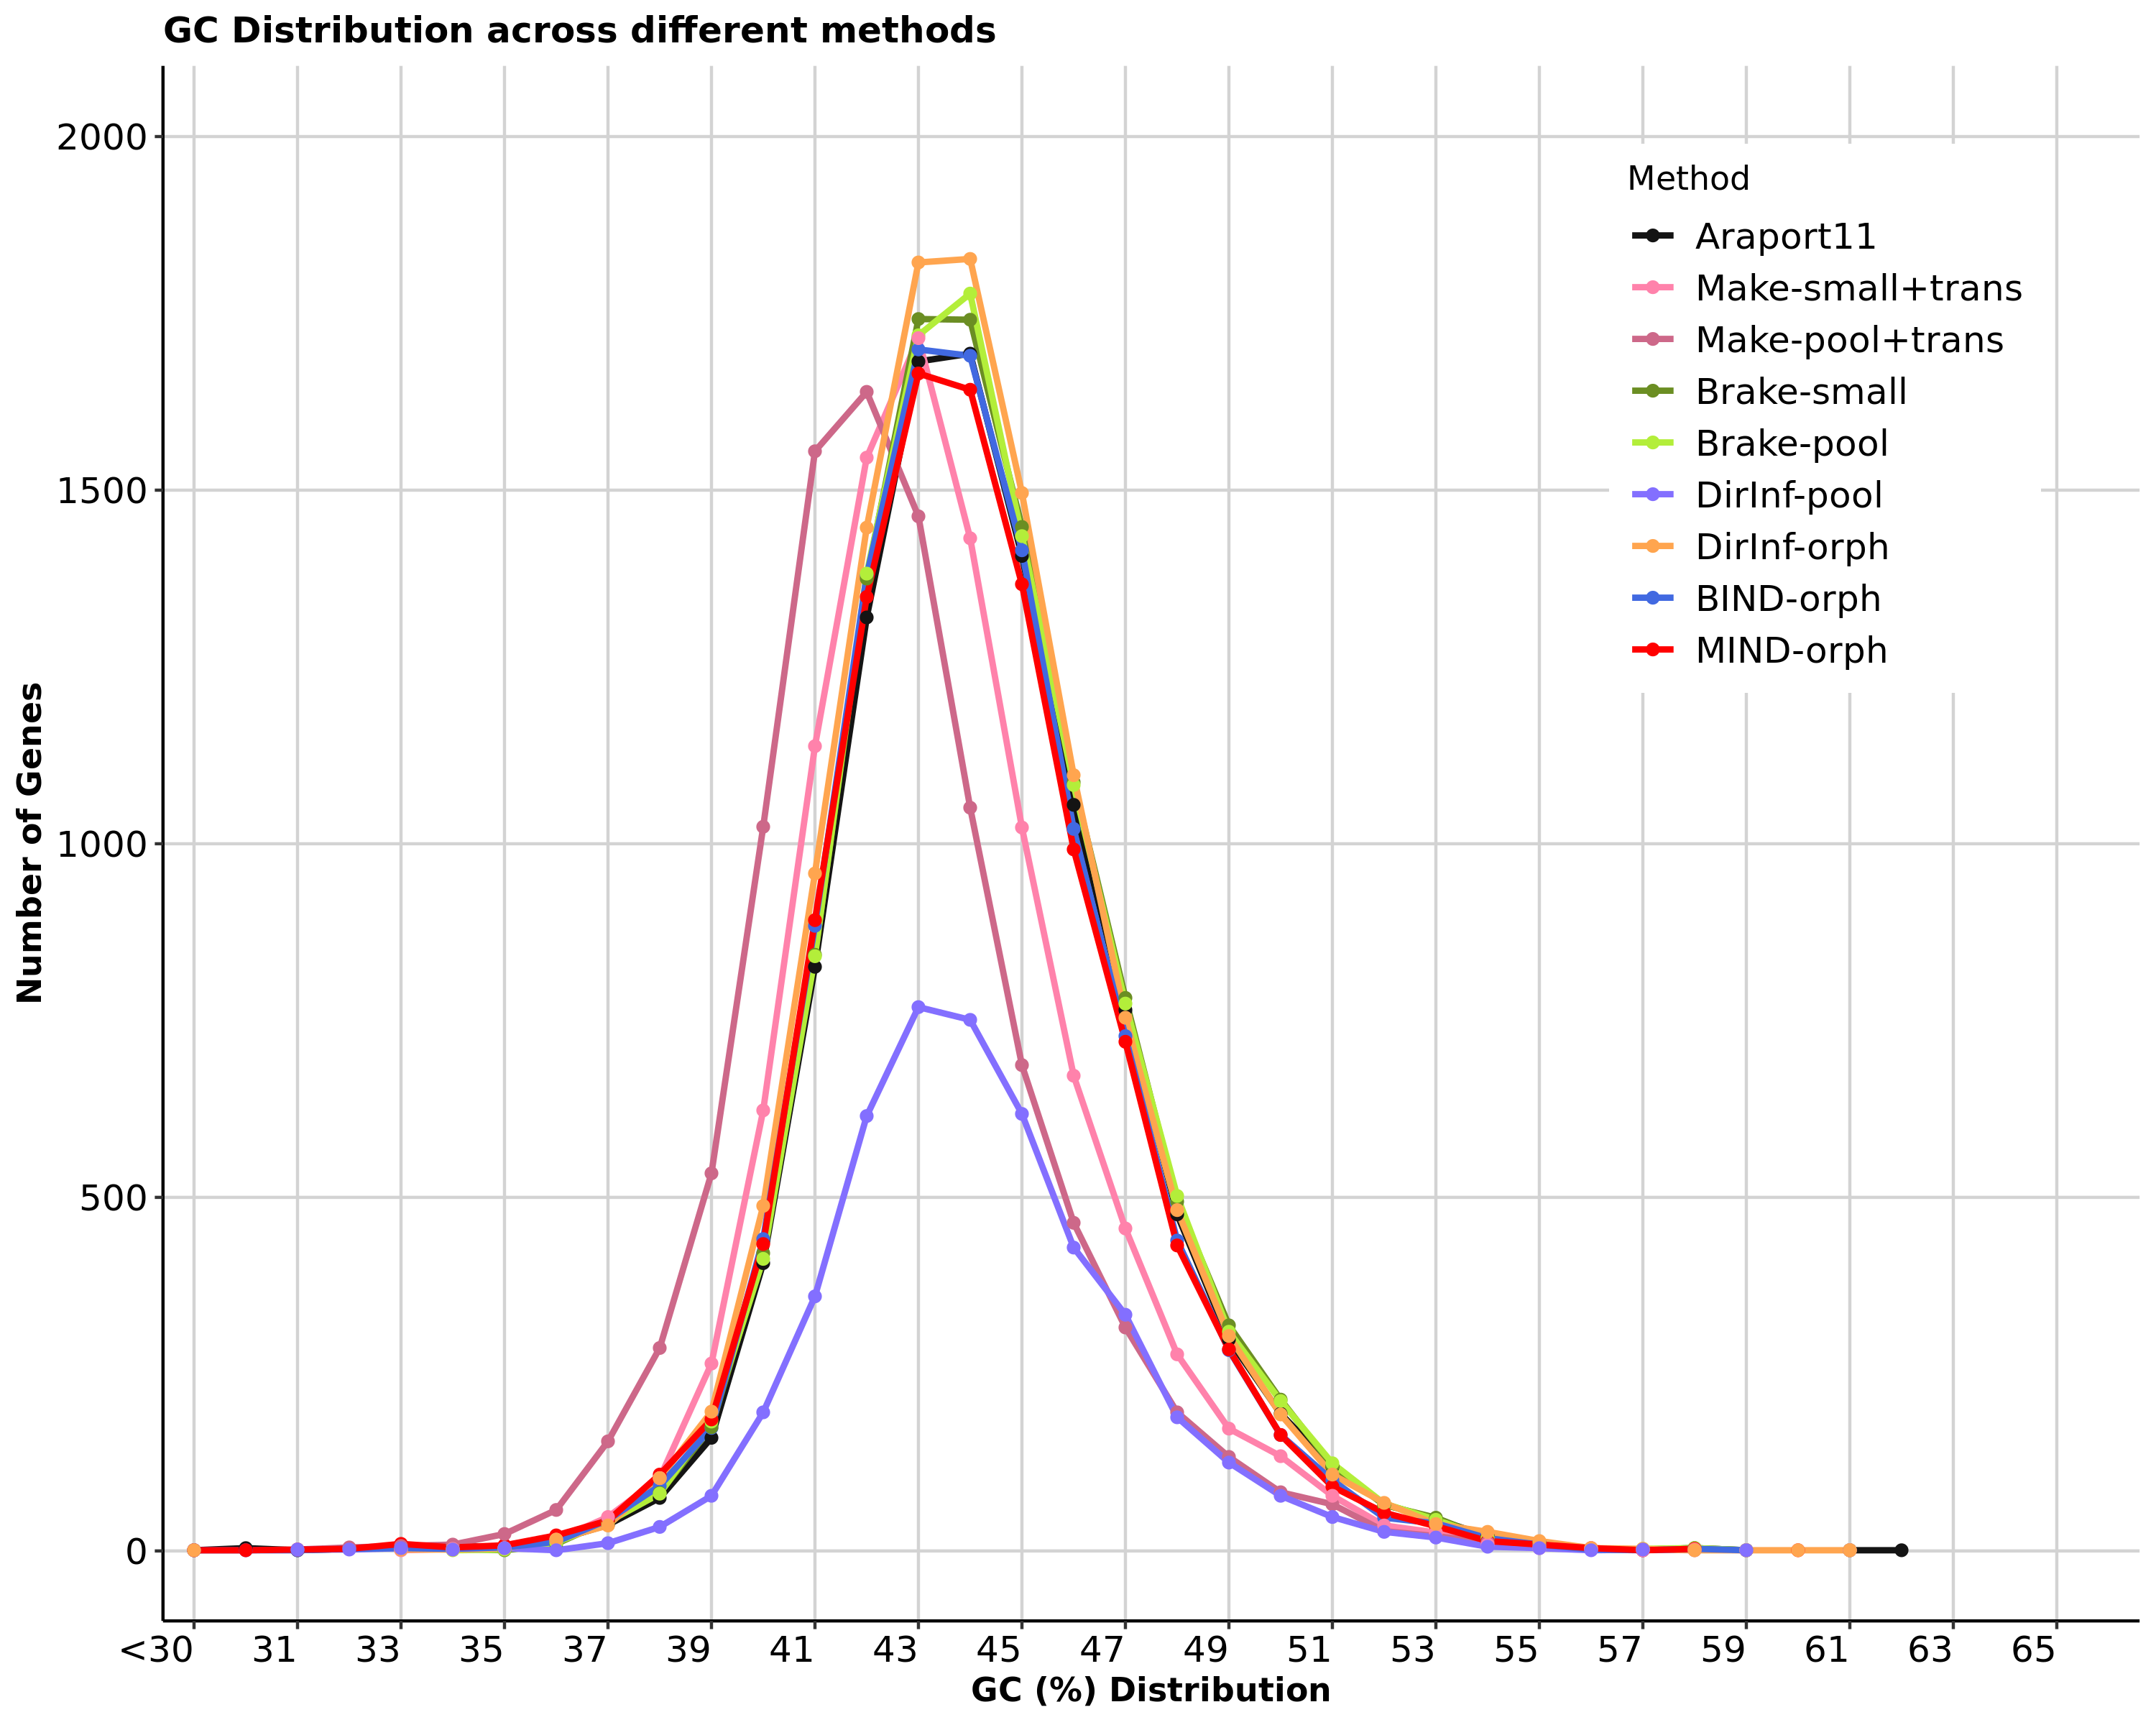

The file beside this chart, header and first rows:
GC	Method	counts
<30	Araport11	1
30	Araport11	4
31	Araport11	1
32	Araport11	3
33	Araport11	6
34	Araport11	7
35	Araport11	5
36	Araport11	15
37	Araport11	37
38	Araport11	75
39	Araport11	160
40	Araport11	407
41	Araport11	826
42	Araport11	1320
43	Araport11	1682
44	Araport11	1693
45	Araport11	1407
46	Araport11	1055
47	Araport11	765
48	Araport11	476
49	Araport11	299
50	Araport11	194
51	Araport11	119
52	Araport11	66
53	Araport11	45
54	Araport11	21
55	Araport11	12
56	Araport11	0
57	Araport11	2
58	Araport11	4
59	Araport11	1
60	Araport11	0
61	Araport11	1
62	Araport11	1
63	Araport11	0
64	Araport11	0
65	Araport11	0
>65	Araport11	0
<30	BIND-orph	1
30	BIND-orph	1
31	BIND-orph	1
32	BIND-orph	3
33	BIND-orph	4
34	BIND-orph	3
35	BIND-orph	5
36	BIND-orph	13
37	BIND-orph	44
38	BIND-orph	92
39	BIND-orph	174
40	BIND-orph	441
41	BIND-orph	884
42	BIND-orph	1379
43	BIND-orph	1699
44	BIND-orph	1690
45	BIND-orph	1415
46	BIND-orph	1021
47	BIND-orph	728
48	BIND-orph	439
49	BIND-orph	284
50	BIND-orph	164
... 282 more rows
